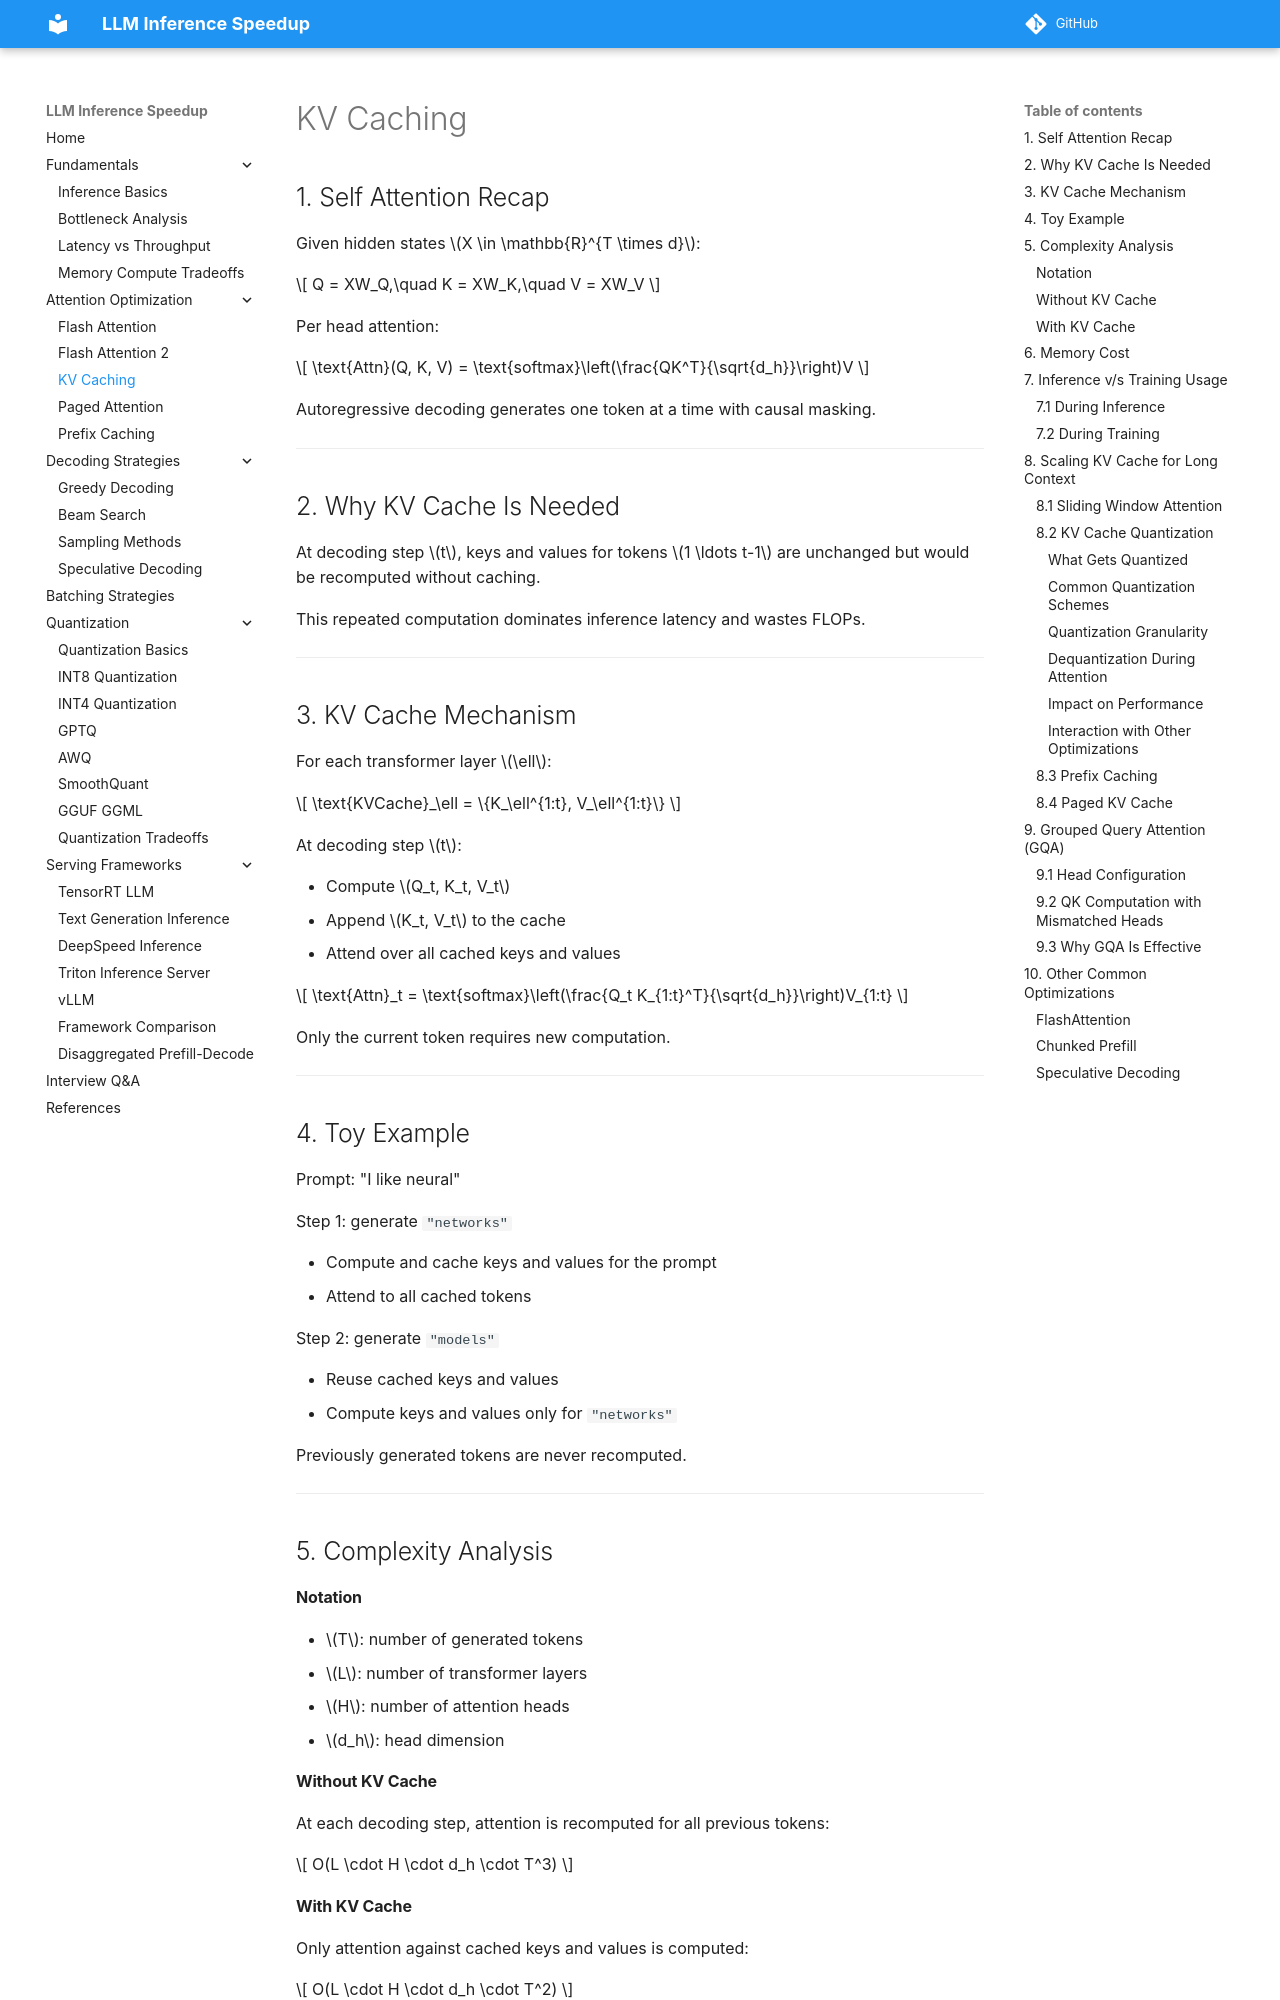

repository: saurabhiit2007/LLM-Inference-Speed · page: attention_optimization/kv_caching/index.html · generator: mkdocs

## 1. Self Attention Recap

Given hidden states $X \in \mathbb{R}^{T \times d}$:

$$
Q = XW_Q,\quad K = XW_K,\quad V = XW_V
$$

Per head attention:

$$
\text{Attn}(Q, K, V) = \text{softmax}\left(\frac{QK^T}{\sqrt{d_h}}\right)V
$$

Autoregressive decoding generates one token at a time with causal masking.

---

## 2. Why KV Cache Is Needed

At decoding step $t$, keys and values for tokens $1 \ldots t-1$ are unchanged but would be recomputed without caching.

This repeated computation dominates inference latency and wastes FLOPs.

---

## 3. KV Cache Mechanism

For each transformer layer $\ell$:

$$
\text{KVCache}_\ell = \{K_\ell^{1:t}, V_\ell^{1:t}\}
$$

At decoding step $t$:

- Compute $Q_t, K_t, V_t$
- Append $K_t, V_t$ to the cache
- Attend over all cached keys and values

$$
\text{Attn}_t = \text{softmax}\left(\frac{Q_t K_{1:t}^T}{\sqrt{d_h}}\right)V_{1:t}
$$

Only the current token requires new computation.

---

## 4. Toy Example

Prompt: "I like neural"

Step 1: generate `"networks"`

- Compute and cache keys and values for the prompt
- Attend to all cached tokens

Step 2: generate `"models"`

- Reuse cached keys and values
- Compute keys and values only for `"networks"`

Previously generated tokens are never recomputed.

---

## 5. Complexity Analysis

#### Notation

- $T$: number of generated tokens
- $L$: number of transformer layers
- $H$: number of attention heads
- $d_h$: head dimension

#### Without KV Cache

At each decoding step, attention is recomputed for all previous tokens:

$$
O(L \cdot H \cdot d_h \cdot T^3)
$$

#### With KV Cache

Only attention against cached keys and values is computed:

$$
O(L \cdot H \cdot d_h \cdot T^2)
$$

KV caching removes one full factor of $T$ from decoding complexity.

---

## 6. Memory Cost

Each layer stores:

$$
K, V \in \mathbb{R}^{H \times T \times d_h}
$$

Total KV cache memory across all layers:

$$
O(L \cdot H \cdot T \cdot d_h)
$$

For long context inference, KV cache memory is often the dominant bottleneck.
